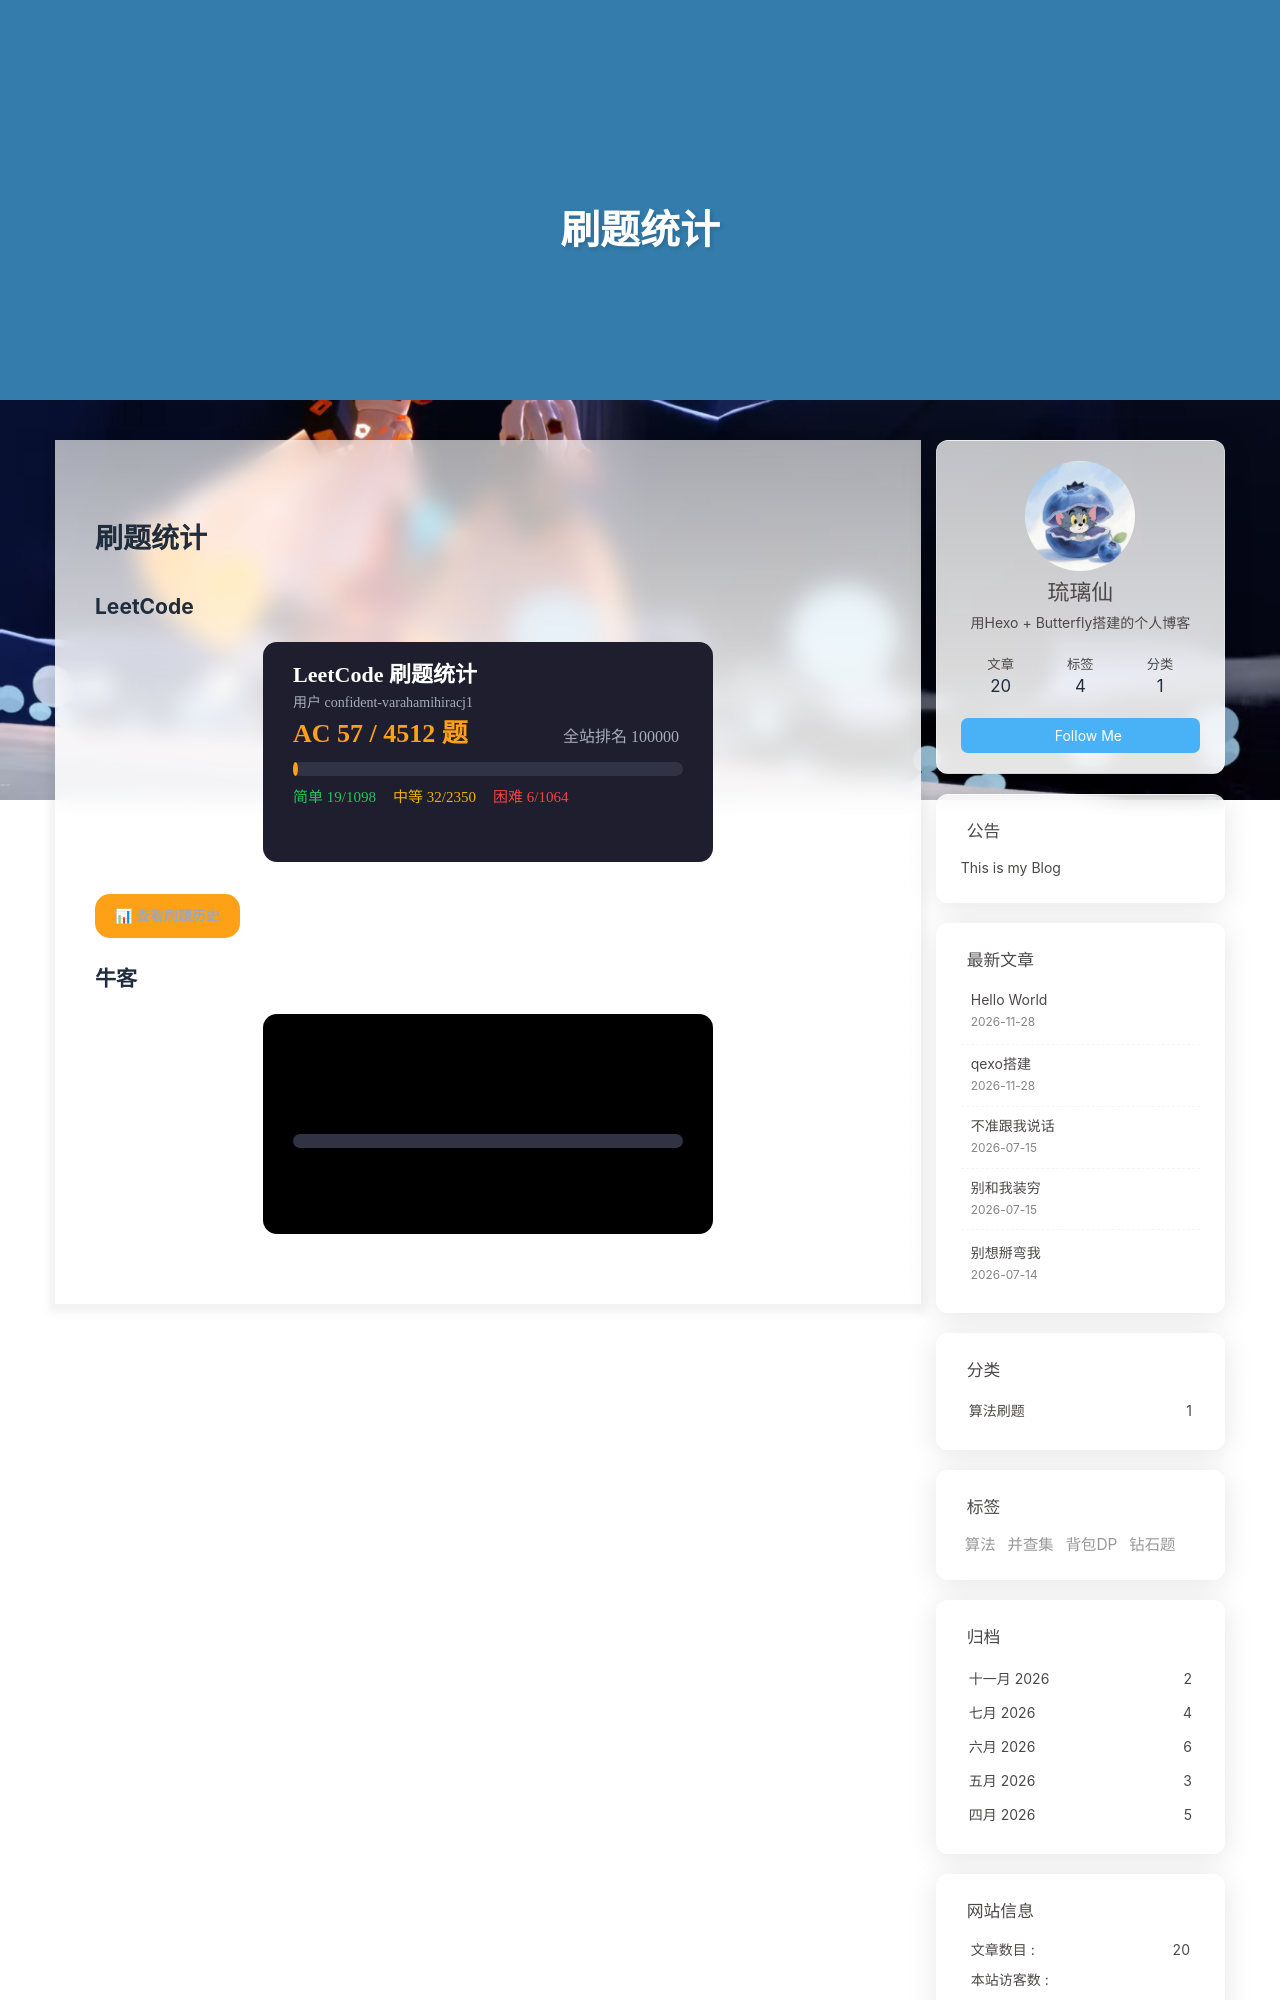

repository: mengxingdemeng/hexo-blog · page: shuati/index.html · generator: jekyll

---
title: 刷题统计
date: 2025-01-01 00:00:00
type: page
published: true
---

# 刷题统计

## LeetCode
![LeetCode 刷题统计](/shuati/leetcode-stats.svg)

<a href="/leetcode-history/" class="history-btn">📊 查看刷题历史</a>
